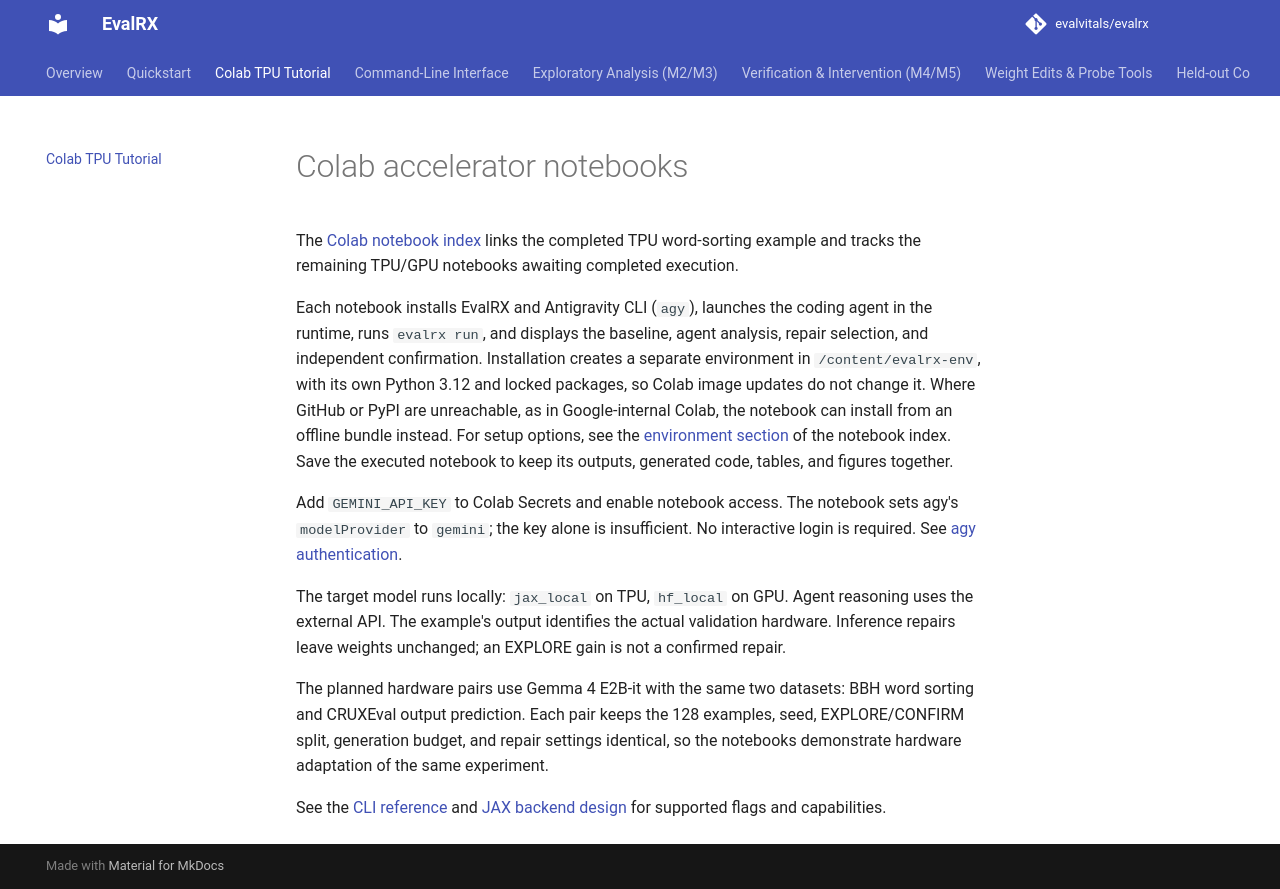

repository: evalvitals/evalrx · page: colab_tpu/index.html · generator: mkdocs

# Colab accelerator notebooks

The [Colab notebook index](https://github.com/evalvitals/evalrx/tree/ruinan/examples/colab) links the completed TPU word-sorting example and tracks the remaining TPU/GPU notebooks awaiting completed execution.

Each notebook installs EvalRX and Antigravity CLI (`agy`), launches the coding agent in the runtime, runs `evalrx run`, and displays the baseline, agent analysis, repair selection, and independent confirmation. Installation creates a separate environment in `/content/evalrx-env`, with its own Python 3.12 and locked packages, so Colab image updates do not change it. Where GitHub or PyPI are unreachable, as in Google-internal Colab, the notebook can install from an offline bundle instead. For setup options, see the [environment section](https://github.com/evalvitals/evalrx/tree/ruinan/examples/colab#environment) of the notebook index. Save the executed notebook to keep its outputs, generated code, tables, and figures together.

Add `GEMINI_API_KEY` to Colab Secrets and enable notebook access. The notebook sets agy's `modelProvider` to `gemini`; the key alone is insufficient. No interactive login is required. See [agy authentication](https://www.antigravity.google/docs/cli/install/).

The target model runs locally: `jax_local` on TPU, `hf_local` on GPU. Agent reasoning uses the external API. The example's output identifies the actual validation hardware. Inference repairs leave weights unchanged; an EXPLORE gain is not a confirmed repair.

The planned hardware pairs use Gemma 4 E2B-it with the same two datasets: BBH word sorting and CRUXEval output prediction. Each pair keeps the 128 examples, seed, EXPLORE/CONFIRM split, generation budget, and repair settings identical, so the notebooks demonstrate hardware adaptation of the same experiment.

See the [CLI reference](cli.md#evalrx-run) and [JAX backend design](design_jax_backend.md) for supported flags and capabilities.
